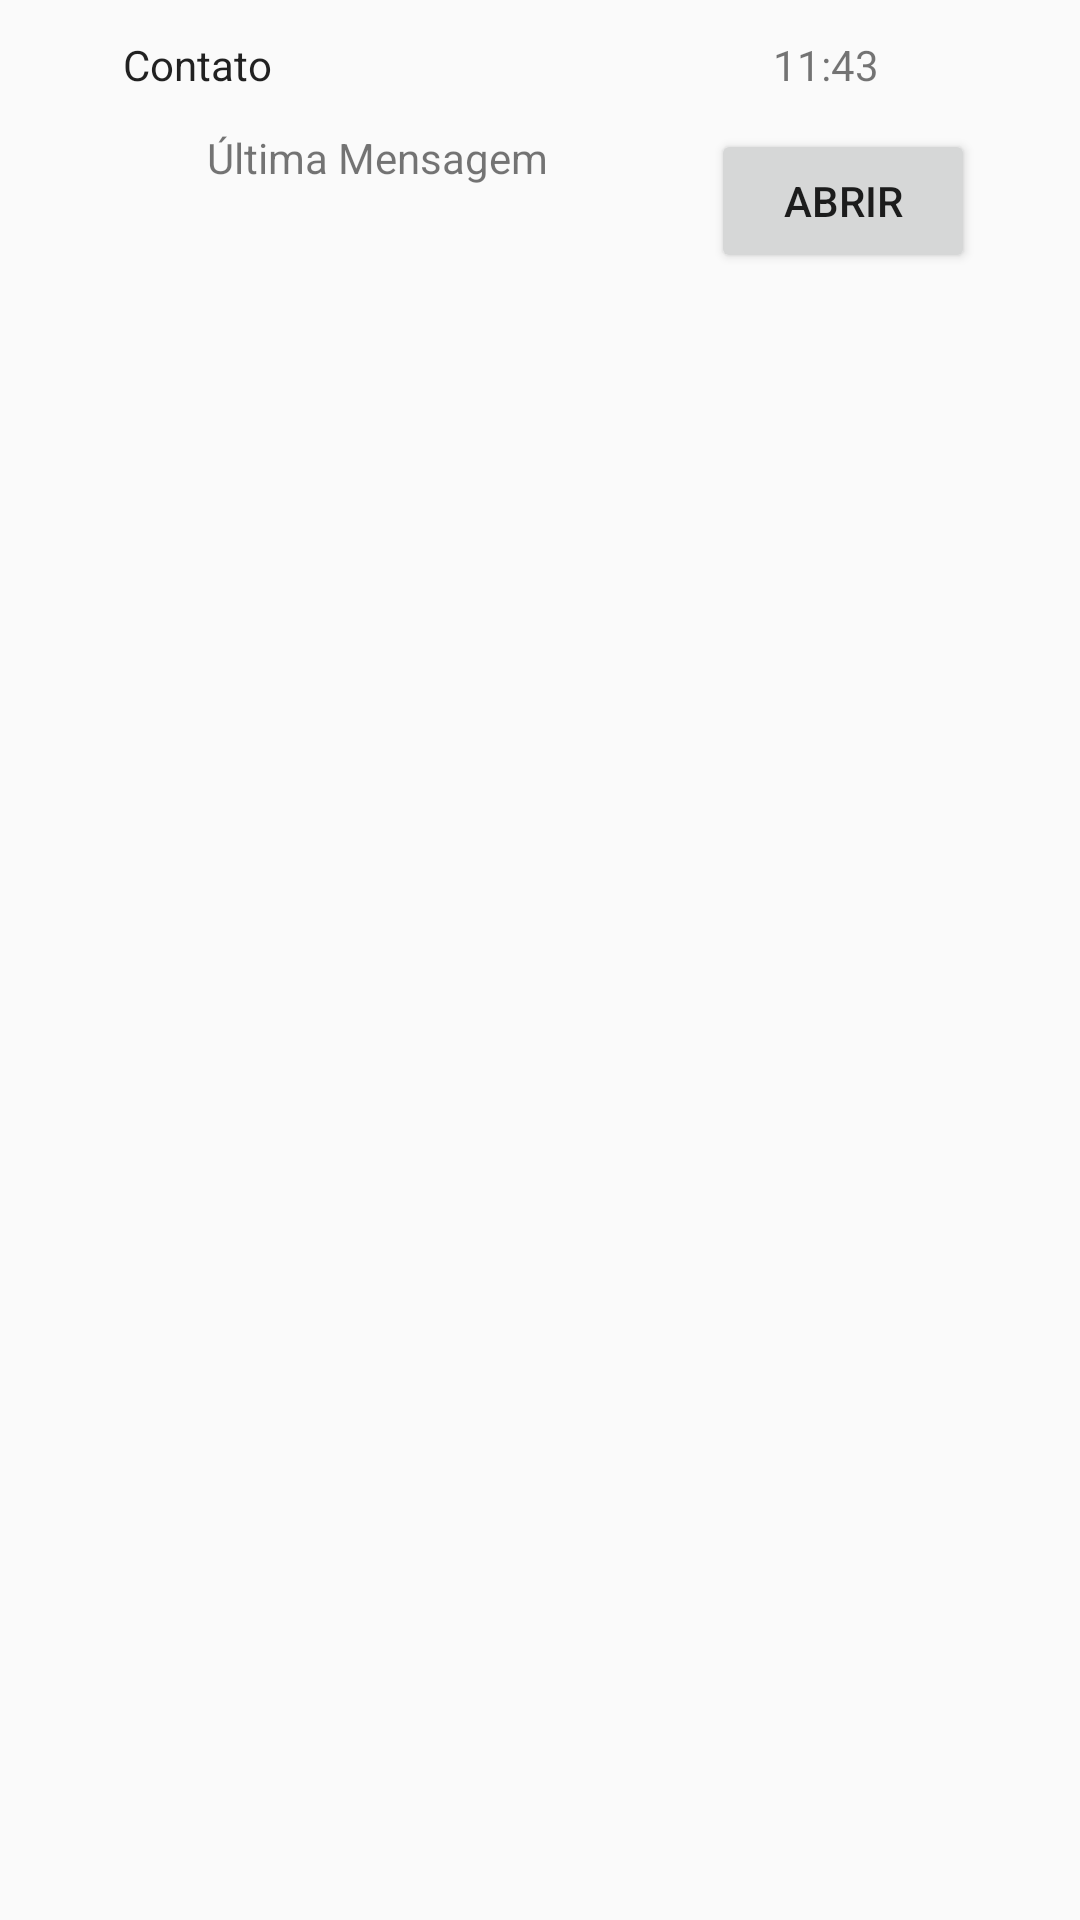

The Android layout XML behind this screen, and the referenced resources:
<!-- AndroidManifest.xml: application theme AppTheme -->
<!-- res/layout/fragment_mensagens.xml -->
<?xml version="1.0" encoding="utf-8"?>
<RelativeLayout xmlns:android="http://schemas.android.com/apk/res/android"
xmlns:app="http://schemas.android.com/apk/res-auto"
xmlns:tools="http://schemas.android.com/tools"
android:layout_width="match_parent"
android:layout_height="match_parent"
android:orientation="vertical"
tools:context=".MensagensFragment">




<TextView
    android:id="@+id/ultimaMensagemI"
    android:layout_width="wrap_content"
    android:layout_height="wrap_content"
    android:layout_alignParentStart="true"
    android:layout_alignParentTop="true"
    android:layout_marginStart="69dp"
    android:layout_marginTop="43dp"
    android:text="Última Mensagem" />

<TextView
    android:id="@+id/nomeContatoId"
    android:layout_width="wrap_content"
    android:layout_height="wrap_content"
    android:layout_alignParentTop="true"
    android:layout_marginEnd="-91dp"
    android:layout_marginTop="12dp"
    android:layout_toStartOf="@+id/ultimaMensagemI"
    android:text="Contato"
    android:textAppearance="@style/TextAppearance.AppCompat" />

<ImageView
    android:id="@+id/humorId"
    android:layout_width="37dp"
    android:layout_height="65dp"
    android:layout_alignParentEnd="true"
    android:layout_alignParentTop="true"
    android:layout_marginEnd="142dp"
    android:src="@drawable/coracao" />

<TextView
    android:id="@+id/horaUltimaMsg"
    android:layout_width="wrap_content"
    android:layout_height="wrap_content"
    android:layout_alignParentEnd="true"
    android:layout_alignTop="@+id/nomeContatoId"
    android:layout_marginEnd="67dp"
    android:text="11:43" />

    <Button
        android:id="@+id/botaoConversa"
        android:layout_width="wrap_content"
        android:layout_height="wrap_content"
        android:layout_alignParentEnd="true"
        android:layout_alignTop="@+id/ultimaMensagemI"
        android:layout_marginEnd="35dp"
        android:onClick="sendMessage"
        android:text="Abrir" />

</RelativeLayout>
<!-- resources referenced by this layout -->
<resources>
  <style name="AppTheme" parent="Theme.AppCompat.Light.NoActionBar">
          
          <item name="colorPrimary">#990033</item>
          
          <item name="colorPrimaryDark">#990033</item>
          
          <item name="colorAccent">#FF4081</item>
      </style>
</resources>
